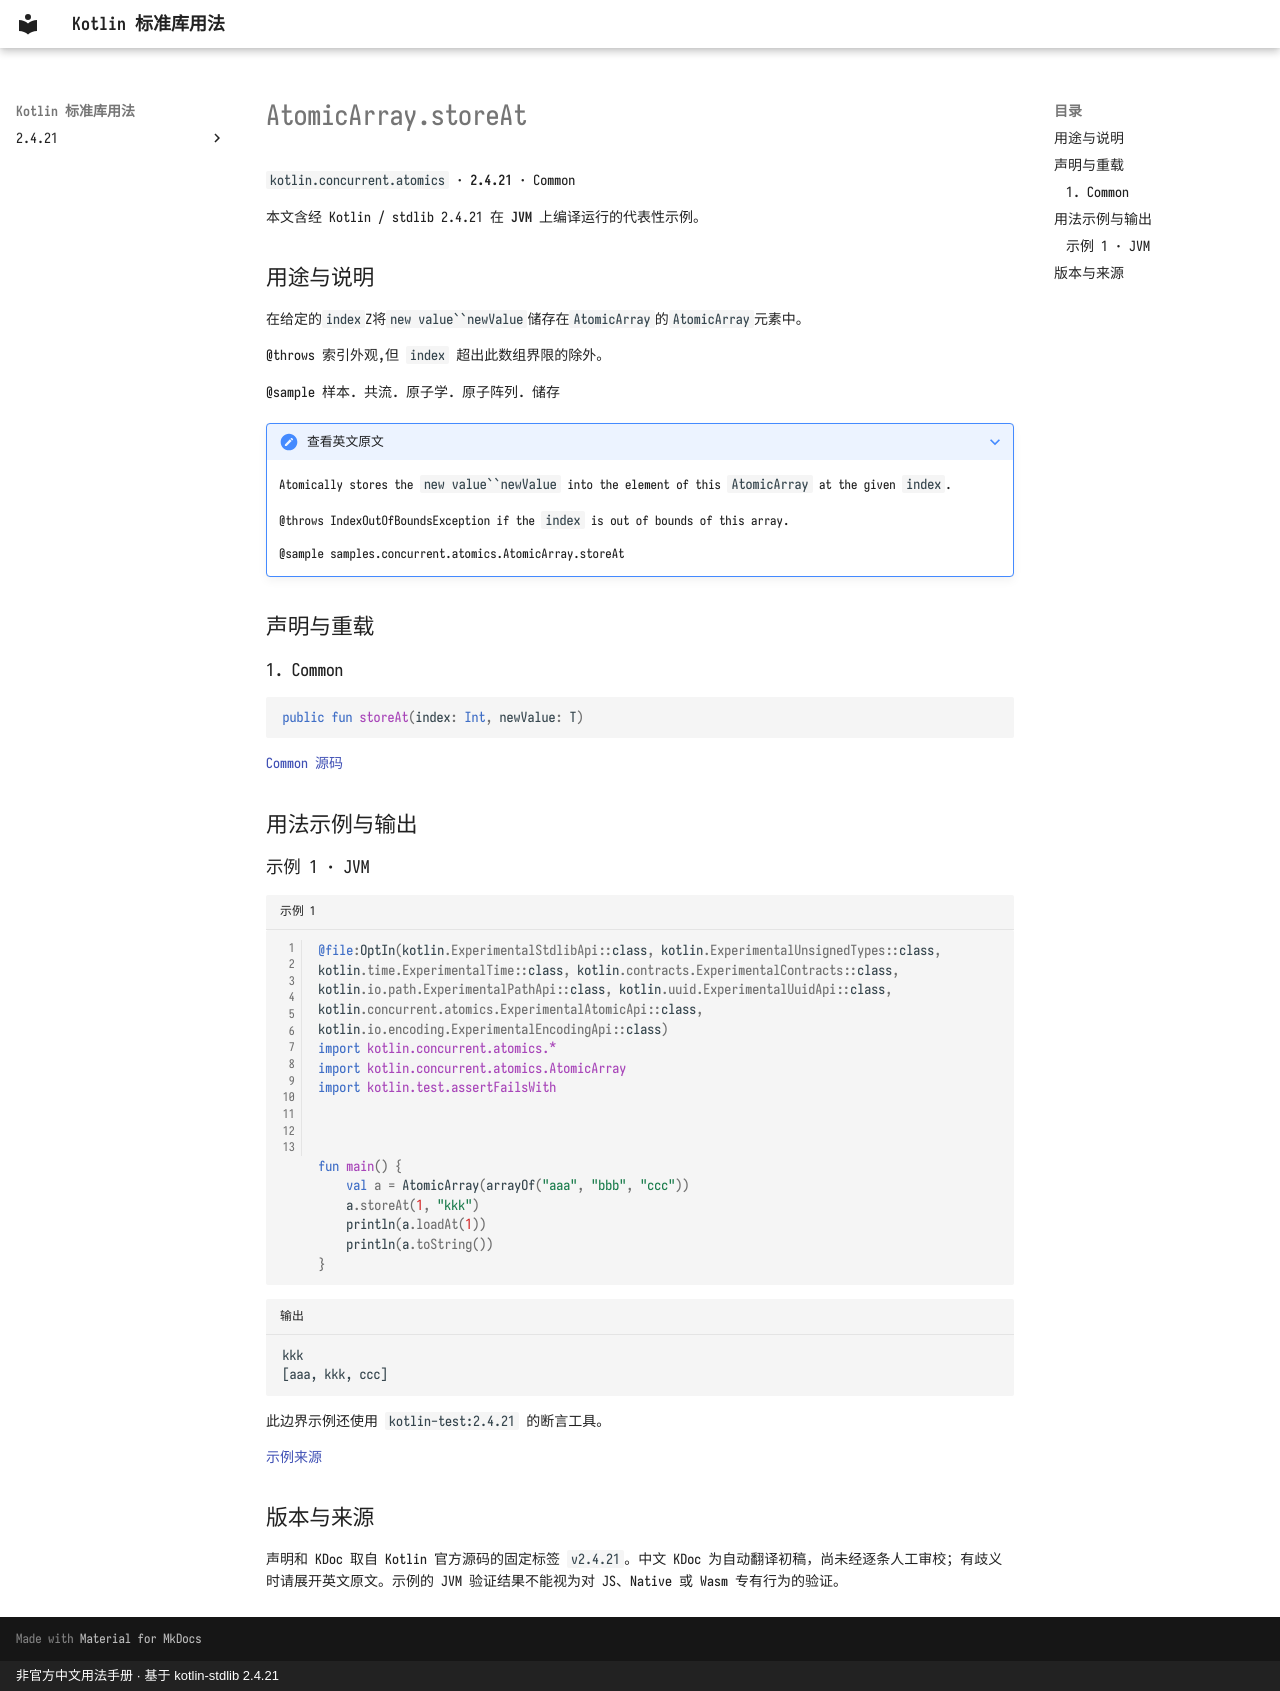

repository: oooooooko/kotlin-stdlib-docs · page: zh/api/kotlin.concurrent.atomics/atomicarray-storeat--843d7742/index.html · generator: mkdocs · copyright: 非官方中文用法手册 · 基于 kotlin-stdlib 2.4.21

# AtomicArray.storeAt

`kotlin.concurrent.atomics` · **2.4.21** · Common

本文含经 Kotlin / stdlib 2.4.21 在 **JVM** 上编译运行的代表性示例。

## 用途与说明

在给定的`index`Z将`new value``newValue`储存在`AtomicArray`的`AtomicArray`元素中。

@throws 索引外观,但 `index` 超出此数组界限的除外。

@sample 样本. 共流. 原子学. 原子阵列. 储存

??? note "查看英文原文"

    Atomically stores the `new value``newValue` into the element of this `AtomicArray` at the given `index`.
    
    @throws IndexOutOfBoundsException if the `index` is out of bounds of this array.
    
    @sample samples.concurrent.atomics.AtomicArray.storeAt

## 声明与重载

### 1. Common

```kotlin
public fun storeAt(index: Int, newValue: T)
```

[Common 源码](https://github.com/JetBrains/kotlin/blob/v2.4.21/libraries/stdlib/src/kotlin/concurrent/atomics/AtomicArrays.common.kt#L595)

## 用法示例与输出

### 示例 1 · JVM

```kotlin title="示例 1" linenums="1"
@file:OptIn(kotlin.ExperimentalStdlibApi::class, kotlin.ExperimentalUnsignedTypes::class, kotlin.time.ExperimentalTime::class, kotlin.contracts.ExperimentalContracts::class, kotlin.io.path.ExperimentalPathApi::class, kotlin.uuid.ExperimentalUuidApi::class, kotlin.concurrent.atomics.ExperimentalAtomicApi::class, kotlin.io.encoding.ExperimentalEncodingApi::class)
import kotlin.concurrent.atomics.*
import kotlin.concurrent.atomics.AtomicArray
import kotlin.test.assertFailsWith



fun main() {
    val a = AtomicArray(arrayOf("aaa", "bbb", "ccc"))
    a.storeAt(1, "kkk")
    println(a.loadAt(1))
    println(a.toString())
}
```

```text title="输出"
kkk
[aaa, kkk, ccc]
```

此边界示例还使用 `kotlin-test:2.4.21` 的断言工具。

[示例来源](https://github.com/JetBrains/kotlin/blob/v2.4.21/libraries/stdlib/samples/test/samples/concurrent/atomics/atomicArrays.kt#L377)

## 版本与来源

声明和 KDoc 取自 Kotlin 官方源码的固定标签 `v2.4.21`。中文 KDoc 为自动翻译初稿，尚未经逐条人工审校；有歧义时请展开英文原文。示例的 JVM 验证结果不能视为对 JS、Native 或 Wasm 专有行为的验证。
